pico-8 play session: mixed d-pad (fixed 12-tick cycle), after a click and taps of 🅾, ❎, 🅾+❎, 🅾 in the second before t = 0

[t = 1 s] mixed d-pad (1.2s cycle ×~1): → ← ↑ ↓ + 🅾/❎ taps, ~1s
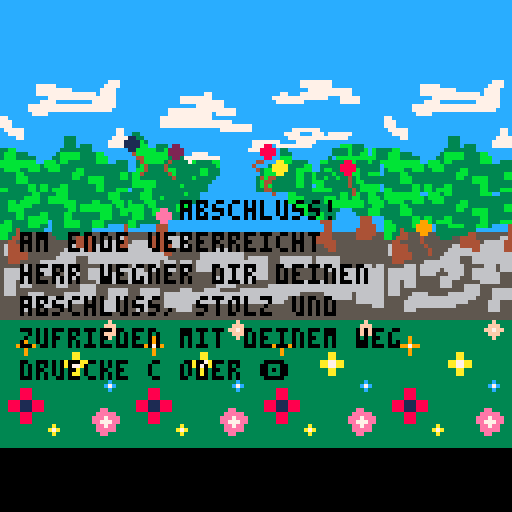
[t = 2 s] mixed d-pad (1.2s cycle ×~1): → ← ↑ ↓ + 🅾/❎ taps, ~2s
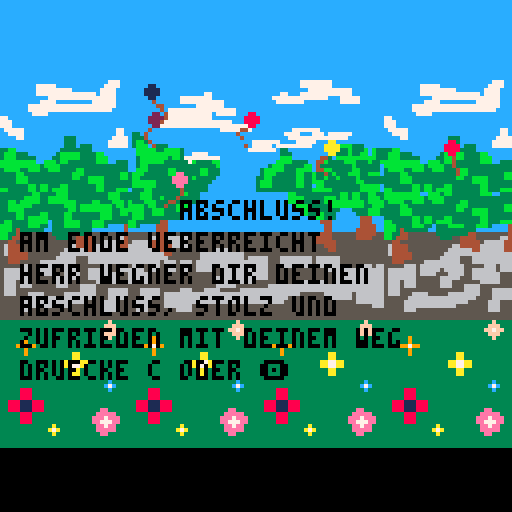
[t = 4 s] mixed d-pad (1.2s cycle ×~3): → ← ↑ ↓ + 🅾/❎ taps, ~4s
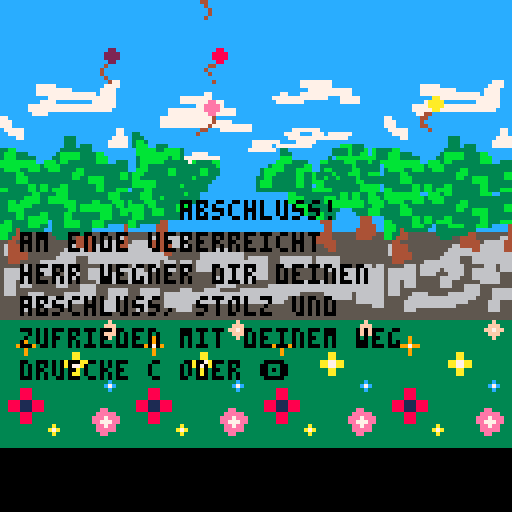
[t = 6 s] mixed d-pad (1.2s cycle ×~5): → ← ↑ ↓ + 🅾/❎ taps, ~6s
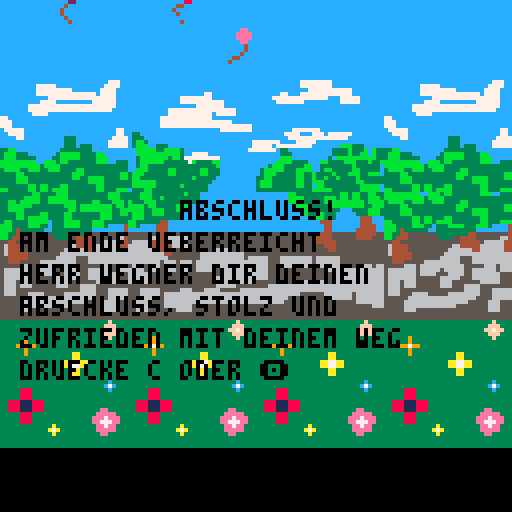

pico-8 cartridge
version 42
__lua__
b1_x=50
b1_y=50

b2_x=70
b2_y=50

b3_x=30
b3_y=50

b4_x=20
b4_y=60

b5_x=30
b5_y=70

b6_x=50
b6_y=60

b7_x=40
b7_y=50

b_spr={1,2,3,4,33,34,35}

function _update()
	upd_balloons()
 if btnp(4) or btnp(5) then
  load("sursa.p8")
 end
end

function _draw()
 cls()
 map()
 drw_balloons()
 
 x=5 -- x-position
 y=50 -- y-position
 cl=0 -- textfarbe
 za=8 -- zeilenabstad
 --drw_lehrer()
 --drw_uhr(20,20,5)
 --rectfill(x,y,x+100,y+50,6)
 ?"abschluss!",45,y,cl
 ?"am ende ueberreicht",x,y+za,cl
 ?"herr wegner dir deinen",x,y+za*2,cl
 ?"abschluss, stolz und",x,y+za*3,cl
 ?"zufrieden mit deinem weg",x,y+za*4,cl
	?"druecke c oder 🅾️",x,y+za*5,cl
end
-->8
function upd_balloons()
	b1_x=b1_x-0.2
 b1_y=b1_y-0.3
 
 b2_x=b2_x-0.15
 b2_y=b2_y-0.3
 
 b3_x=b3_x+1
 b3_y=b3_y-0.2
 
 b4_x=b4_x+0.2
 b4_y=b4_y-0.5
 
 b5_x=b5_x+0.15
 b5_y=b5_y-0.35
 
 b6_x=b6_x+1
 b6_y=b6_y-0.1
 
 b7_x=b7_x+0.5
 b7_y=b7_y-0.2
 
end

function drw_balloons()
	 spr(b_spr[1],b1_x,b1_y,1,2)
	 spr(b_spr[2],b2_x,b2_y,1,2)
	 spr(b_spr[3],b3_x,b3_y,1,2)
	 spr(b_spr[4],b4_x,b4_y,1,2)
	 spr(b_spr[5],b5_x,b5_y,1,2)
	 spr(b_spr[6],b6_x,b6_y,1,2)
	 spr(b_spr[7],b7_x,b7_y,1,2)
end	
__gfx__
0000000000000000000000000000000000000000000000000000000000000000cccccccccccccccccccccccccccccccccccccccccccccccccccccccccccccccc
0000000000000000000000000008800000110000000000000000000000000000cccccccccccccccccccccccccccccccccccccccccccccccccccccccccccccccc
0070070000002200000088000088880001111000000000000000000000000000cccccccccccccccccccccccccccccccccccccccccccccccccccccccccccccccc
0007700000022220000888800088880001111000000000000000000000000000cccccccccccccccccccccccccccccccccccccccccccccccccccccccccccccccc
0007700000022220000888800008800000110000000000000000000000000000ccccccccccccccccccccccccccccccccccccccccccc77777777ccccccccccccc
0070070000002200000088000000400000040000000000000000000000000000ccccccccccccccccccccccccccccccccccccccccccc77777777ccccccccccccc
0000000000040000004400000000400000004400000000000000000000000000ccccccccccccccccccccccccccccccccccccccccccccc77777777777cccccccc
0000000000400000040000000000400000000400000000000000000000000000ccccccccccccccccccc77ccccccccccccccccc77ccc7777777777777cccccccc
7777777700400000004000000000040000000040000000000000000000000000ccccccccccccc77777777ccccccccccccccc77777777777777ccc77777cccccc
7777777700040000000000000000040000000040000000000000000000000000ccccccccccccc77777777777ccccccccccccc7777777ccccccccc77777cccccc
7777777700004000000400000000000000000400000000000000000000000000ccccccccccccccccc7777777cccccccccccccccccccccccccccccccccccccccc
7777777700000000000000000000000000000000000000000000000000000000cccccccccc77777777777777777ccccccccccccccccccccccccccccccccccccc
7777777700000000000000000000000000000000000000000000000000000000cccccccccc77777777777c77777ccccccccccccccccccccccccccccccccccccc
7777777700000000000000000000000000000000000000000000000000000000cccccccc7777777777777ccccccccccccccccccccccccccccccccccccccccccc
7777777700000000000000000000000000000000000000000000000000000000cccccccc777777777777777777cccccccccccccccccccccccccccccccccccccc
7777777700000000000000000000000000000000000000000000000000000000cccccccc77777777777777777777777ccccccccccccccccccccccccccccccccc
0000000000000000000000000000000000000000000000000000000000000000ccccccccccccccccccccccc77777777cccccccccc7777777cccccccccccccccc
00000000000ee00000990000000aa00000000000000000000000000000000000c33cccccccccccccccccccccccccccccccccccc7777ccc777c777777cccccccc
0000000000eeee000999900000aaaa0000000000000000000000000000000000c333cccccccccccccccccccccccccccccccccccc777777777777777ccccccccc
0000000000eeee000999900000aaaa0000000000000000000000000000000000c3bb3cccccccccccccccccccccccccc7777777cccc77777ccccccccccccccccc
00000000000ee00000990000000aa00000000000000000000000000000000000c3bbbcc333ccccccccccccccccccccc77777c777777777cccccccbbb333ccccc
0000000000004000004000000440000000000000000000000000000000000000ccbbbbb33bbbb3cccccccccccccccc7777777c33ccccccccccc3333b333bcb33
0000000000004000004000004400000000000000000000000000000000000000ccbbbbbbbbbbb3cc7777cccccccccccccccccc333cccccccccc3333b33bbcb33
0000000000040000000400004000000000000000000000000000000000000000cc3bbbbbbb3bb3777777777cccccccccccccccbbbccccccccc3cbbbbbbbbbb33
0000000004400000000040004400000000000000000000000000000000000000cc3bbbbbb3333337b3333bbccccccccccccccbbbb3333cccbb3333bbb333b33b
0000000040000000000040000040000000000000000000000000000000000000cc3bb33333333333333333bcccccccccccc3bbb33333bbcc33333333b333333c
0000000000000000000000000000000000000000000000000000000000000000ccbbb33333bb333333bb333cccccccccc3bbbbb333bbbbcc3bb33333bb33333c
00000000000000000000000000000000000000000000000000000000000000003bbb333333bb333333bb333cccccccccc3bbb33333bb33b3333b333bbb33bbbc
00000000000000000000000000000000000000000000000000000000000000003bb3333333333333b33333cccccccccc33bb333333bb33b33b33b3333b333333
00000000000000000000000000000000000000000000000000000000000000003bbbbbb33333333333333ccccccccccc3bbb333333bb33bbb33333333bb33333
00000000000000000000000000000000000000000000000000000000000000003bbbbbb333333b333333cccccccccccc3bbb333333bb33cbb333333333bbbbbc
0000000000000000000000000000000000000000000000000000000000000000c333bb33333333333333cccccccccccc33333333333333bbbbb3333333bbbbbc
00000000cccccccccccccccccccccccccccccccc33333333bb3333bbb3333333333bbb33333333b333ccccccccccccccccccccccbb33333333333bb3bb33bb33
00000000cccccccccccccccccccccccccccccccc333333bbbb33bbbbb3333333333bbb33b333333333ccccccccccccccccccccccbbbb33333bbb3bb3bb33bbb3
00000000cccccccccccccccccccccccccccccccc33bb3bbbbb33bbbbbbb3333bb333bbb33333333333ccccccccccccccccccccccbbbb33333bbbbbbbbbb3bbbb
00000000cccccccccccccccccccccccccccccccc33bbbbbb33333333bbb3bbbbbbbb3bb33333bbb3cccccccccccccccccccccccccbbbb333333bbbbbbbb33bbb
00000000ccccccccccccccccccccccccccc777cc33bbbb33333333333bb3bbbbbbbb33bbb333bbbccccccccccccccccccccccccccccbb33333333ccc3333bbb3
00000000ccccccccc77777cccccccccccc7777cc3333bb3333bb3333bb3333333bbb33bbb3333ccccccccccccccccccccccccccccccbb33bb333ccccc333bbb3
00000000ccccccccc777777777ccccccc7777ccc3333bb3bbbbb3333bb3333333bbb333333333cccccccccccccccccccccccccccccccc33bb333cccccc444ccc
00000000ccccccccc777777777777777c7777ccc3bb3333bbbbbc333bbbb333bbb33333344cccccccccccccccccccccccccccccccccccccc444ccccccc444ccc
00000000cccccccccccc77777777777777777cccbbb3333bbb33c333bbbb333bbb3cccc444ccccccccccccccccccccccccccccccccccccccc44ccccccc4444cc
00000000cccccccccc7777ccccccccc777777cccbbb34333333cc3333333333cccccccc444ccccccccccccccccccccccccccccccccccccccc44cccccc44444cc
00000000ccccccc7777777777777777777777cccbb33445555555333333334455555555444555555555555555555555555555555555555544445555554444455
00000000ccccccc777777777777777777777ccccbb34445555555533355444455555566444666665555555555555555555555555555555444445555554444555
00000000cccccccc7777cccccccccccccccccccc5544555555555555555444445666664444666665555555555555555555555555555555444444555555555555
0000000077cccccccccccccccccccccccccccccc5644445555555555566444446666664444466665555555555555555555555555555555555444555555555555
00000000777ccccccccccccccccccccccccccccc5644445555555555666666446666664444455555555556666555555555555555555555555544555555555555
00000000777ccccccccccccccccccccccccccccc5644444555555556666666666666666664455555556666666666655555555555555555555555555555555555
00000000c77777ccccccccccccccccccccccc77c5544444555555566666555666666666666555555556666666666656666655566666666566666655555555555
00000000cc7777ccccccccccccccccccccccc77c5544455555666666666555666666666656665666566666666666666666655566666666566666655555555555
00000000cccc77cccccccccc333ccccccccc77775555566656666666666655555666566656665666566666566666666666655566666666566666665556666566
00000000cccccccccccccccc333cccccccc777775666666656666656666655666666566656665666566666566666666666655555555555555566666666666666
00000000cccccccccccccccc333c333cccc777775666666656666555666655666666655555555555555555566666666666655555555555555556666666666666
0000000033bbccccccccccc33333333ccccccccc5666666655555566666555666666655555555555555555666666666666655555555555555556666666666666
000000003bbb333ccccccc3bbbbb3333bbcccccc5666566655555566655555556666655555555555555555666666666655555555566666666555666666666666
000000003bbb33333cccc33bbbbb3333bbbccccc5666566655555566655566665555555555555555555555666665555555566666666666666666666666666666
00000000bbbbbbbbbccbbb3bb3333333bbbcc3335666555555555555555566665556666655555666555666655555666666666666666666666666666666666666
00000000bbbbbbbbbb3bbbb333333333333333335666555666655555666666665556666656666666666666666666666666666666666555555666666656666666
000000003bbbb33bbb33bbb3333bb333333333335555556666666666666666655556666656666666666666666666666666666666555555555666666656666666
000000003333bb333333333333bbb333333333bb5555566666666666666665555566655556666666666666666666666666666665555555555555555556666666
000000003333bbb33333333333bb33bbbb3333bb5555566666666666665555555566655556666666555555555555555555555555555555555555555555555666
000000003333bbb333333333333333bbbb3333335555566655555555555555555566655555556666555555555555555555555555555555555555555555555555
000000003333333bb3bb333bb3333333bb3333335555555555555555555555555555555555555555555555555555555555555555555555555555555555555555
00000000bb33333bb3bb3bbbb3333333bb333bbb5555555555555555555555555555555555555555555555555555555555555555555555555555555555555555
333333333333333333333333333f3333cccccccccccccccccccccccccccccccccccccccccccccccccccccccccccccccc00000000000000000000000000000000
33333333333333333333333333fff333cccccccccccccccccccccccccccccccccccccccccccccccccccccccccccccccc00000000000000000000000000000000
3333333333333333333333333ff7ff33cccccccccccccccccccccccccccccccccccccccccccccccccccccccccccccccc00000000000000000000000000000000
33333333333333333333333333fff333cccccccccccccccccccccccccccccccccccccccccccccccccccccccccccccccc00000000000000000000000000000000
333333933333333333333333333f3333cccccccccccccccccccccccccccccccccccccccccccccccccccccccccccccccc00000000000000000000000000000000
33333393333333333333333333333333cccccccccccccccccccccccccccccccccccccccccccccccccccccccccccccccc00000000000000000000000000000000
33339979933333333333333333333333cccccccccccccccccccccccccccccccccccccccccccccccccccccccccccccccc00000000000000000000000000000000
33333393333333333333333333333333cccccccccccccccccccccccccccccccccccccccccccccccccccccccccccccccc00000000000000000000000000000000
333333933333333333aa333333333333cccccccccccccccccccccccccccccccccccccccccccccccccccccccccccccccc00000000000000000000000000000000
333333333333333333aa333333333333cccccccccccccccccccccccccccccccccccccccccccccccccccccccccccccccc00000000000000000000000000000000
3333333333333333aa77aa3333333333cccccccccccccccccccccccccccccccccccccccccccccccccccccccccccccccc00000000000000000000000000000000
3333333333333333aa77aa3333333333cccccccccccccccccccccccccccccccccccccccccccccccccccccccccccccccc00000000000000000000000000000000
333333333333333333aa333333333333cccccccccccccccccccccccccccccccccccccccccccccccccccccccccccccccc00000000000000000000000000000000
333333333333333333aa333333333333cccccccccccccccccccccccccccccccccccccccccccccccccccccccccccccccc00000000000000000000000000000000
33333333333333333333333333333333cccccccccccccccccccccccccccccccccccccccccccccccccccccccccccccccc00000000000000000000000000000000
333333333333333333333333333c3333cccccccccccccccccccccccccccccccccccccccccccccccccccccccccccccccc00000000000000000000000000000000
33333333333333333333333333c7c333000000000000000000000000000000000000000000000000000000000000000000000000000000000000000000000000
333338883333333333333333333c3333000000000000000000000000000000000000000000000000000000000000000000000000000000000000000000000000
33333888333333333333333333333333000000000000000000000000000000000000000000000000000000000000000000000000000000000000000000000000
33333888333333333333333333333333000000000000000000000000000000000000000000000000000000000000000000000000000000000000000000000000
33888111888333333333333333333333000000000000000000000000000000000000000000000000000000000000000000000000000000000000000000000000
33888111888333333333333333333333000000000000000000000000000000000000000000000000000000000000000000000000000000000000000000000000
3388811188833333333333333ee33333000000000000000000000000000000000000000000000000000000000000000000000000000000000000000000000000
333338883333333333333333eeeee333000000000000000000000000000000000000000000000000000000000000000000000000000000000000000000000000
33333888333333333333333eee7eee33000000000000000000000000000000000000000000000000000000000000000000000000000000000000000000000000
33333888333333333333333ee777ee33000000000000000000000000000000000000000000000000000000000000000000000000000000000000000000000000
3333333333333a3333333333ee7ee333000000000000000000000000000000000000000000000000000000000000000000000000000000000000000000000000
333333333333a7a333333333eeeee333000000000000000000000000000000000000000000000000000000000000000000000000000000000000000000000000
3333333333333a33333333333ee33333000000000000000000000000000000000000000000000000000000000000000000000000000000000000000000000000
33333333333333333333333333333333000000000000000000000000000000000000000000000000000000000000000000000000000000000000000000000000
33333333333333333333333333333333000000000000000000000000000000000000000000000000000000000000000000000000000000000000000000000000
33333333333333333333333333333333000000000000000000000000000000000000000000000000000000000000000000000000000000000000000000000000
00000000000000000000000000000000000000000000000000000000000000000000000000000000000000000000000000000000000000000000000000000000
00000000000000000000000000000000000000000000000000000000000000000000000000000000000000000000000000000000000000000000000000000000
00000000000000000000000000000000000000000000000000000000000000000000000000000000000000000000000000000000000000000000000000000000
00000000000000000000000000000000000000000000000000000000000000000000000000000000000000000000000000000000000000000000000000000000
00000000000000000000000000000000000000000000000000000000000000000000000000000000000000000000000000000000000000000000000000000000
00000000000000000000000000000000000000000000000000000000000000000000000000000000000000000000000000000000000000000000000000000000
00000000000000000000000000000000000000000000000000000000000000000000000000000000000000000000000000000000000000000000000000000000
00000000000000000000000000000000000000000000000000000000000000000000000000000000000000000000000000000000000000000000000000000000
00000000000000000000000000000000000000000000000000000000000000000000000000000000000000000000000000000000000000000000000000000000
00000000000000000000000000000000000000000000000000000000000000000000000000000000000000000000000000000000000000000000000000000000
00000000000000000000000000000000000000000000000000000000000000000000000000000000000000000000000000000000000000000000000000000000
00000000000000000000000000000000000000000000000000000000000000000000000000000000000000000000000000000000000000000000000000000000
00000000000000000000000000000000000000000000000000000000000000000000000000000000000000000000000000000000000000000000000000000000
00000000000000000000000000000000000000000000000000000000000000000000000000000000000000000000000000000000000000000000000000000000
00000000000000000000000000000000000000000000000000000000000000000000000000000000000000000000000000000000000000000000000000000000
00000000000000000000000000000000000000000000000000000000000000000000000000000000000000000000000000000000000000000000000000000000
00000000000000000000000000000000cccccccccccccccccccccccccccccccccccccccccccccccccccccccccccccccc00000000000000000000000000000000
00000000000000000000000000000000cccccccccccccccccccccccccccccccccccccccccccccccccccccccccccccccc00000000000000000000000000000000
00000000000000000000000000000000cccccccccccccccccccccccccccccccccccccccccccccccccccccccccccccccc00000000000000000000000000000000
00000000000000000000000000000000cccccccccccccccccccccccccccccccccccccccccccccccccccccccccccccccc00000000000000000000000000000000
00000000000000000000000000000000cccccccccccccccccccccccccccccccccccccccccccccccccccccccccccccccc00000000000000000000000000000000
00000000000000000000000000000000cccccccccccccccccccccccccccccccccccccccccccccccccccccccccccccccc00000000000000000000000000000000
00000000000000000000000000000000cccccccccccccccccccccccccccccccccccccccccccccccccccccccccccccccc00000000000000000000000000000000
00000000000000000000000000000000cccccccccccccccccccccccccccccccccccccccccccccccccccccccccccccccc00000000000000000000000000000000
00000000000000000000000000000000cccccccccccccccccccccccccccccccccccccccccccccccccccccccccccccccc00000000000000000000000000000000
00000000000000000000000000000000cccccccccccccccccccccccccccccccccccccccccccccccccccccccccccccccc00000000000000000000000000000000
00000000000000000000000000000000cccccccccccccccccccccccccccccccccccccccccccccccccccccccccccccccc00000000000000000000000000000000
00000000000000000000000000000000cccccccccccccccccccccccccccccccccccccccccccccccccccccccccccccccc00000000000000000000000000000000
00000000000000000000000000000000cccccccccccccccccccccccccccccccccccccccccccccccccccccccccccccccc00000000000000000000000000000000
00000000000000000000000000000000cccccccccccccccccccccccccccccccccccccccccccccccccccccccccccccccc00000000000000000000000000000000
00000000000000000000000000000000cccccccccccccccccccccccccccccccccccccccccccccccccccccccccccccccc00000000000000000000000000000000
00000000000000000000000000000000cccccccccccccccccccccccccccccccccccccccccccccccccccccccccccccccc00000000000000000000000000000000
__map__
878585858585858585858585858585879e9e9e9e9e9e9e9e9e9e000000000000000000000000000000000000000000000000000000000000000000000000000000000000000000000000000000000000000000000000000000000000000000000000000000000000000000000000000000000000000000000000000000000000
858585858585858585858585858585859e9e9e9e9e9e9e9e9e9e000000000000000000000000000000000000000000000000000000000000000000000000000000000000000000000000000000000000000000000000000000000000000000000000000000000000000000000000000000000000000000000000000000000000
4142434408090a0b0c0d0e0f414243449e9e9e9e9e9e9e9e9e9e000000000000000000000000000000000000000000000000000000000000000000000000000000000000000000000000000000000000000000000000000000000000000000000000000000000000000000000000000000000000000000000000000000000000
5152535418191a1b1c1d1e1f515253549e9e9e9e9e9e9e9e9e9e000000000000000000000000000000000000000000000000000000000000000000000000000000000000000000000000000000000000000000000000000000000000000000000000000000000000000000000000000000000000000000000000000000000000
6162636428292a2b2c2d2e2f616263649e9e9e9e9e9e9e9e9e9e000000000000000000000000000000000000000000000000000000000000000000000000000000000000000000000000000000000000000000000000000000000000000000000000000000000000000000000000000000000000000000000000000000000000
7172737438393a3b3c3d3e3f717273749e9e9e9e9e9e9e9e9e9e000000000000000000000000000000000000000000000000000000000000000000000000000000000000000000000000000000000000000000000000000000000000000000000000000000000000000000000000000000000000000000000000000000000000
4546474848494a4b4c4d4e4f717273749e9e9e9e9e9e9e9e9e9e000000000000000000000000000000000000000000000000000000000000000000000000000000000000000000000000000000000000000000000000000000000000000000000000000000000000000000000000000000000000000000000000000000000000
5556575858595a5b5c5d5e5f555657589e9e9e9e9e9e9e9e9e9e000000000000000000000000000000000000000000000000000000000000000000000000000000000000000000000000000000000000000000000000000000000000000000000000000000000000000000000000000000000000000000000000000000000000
6566676868696a6b6c6d6e6f656667689e9e9e9e9e9e9e9e9e9e000000000000000000000000000000000000000000000000000000000000000000000000000000000000000000000000000000000000000000000000000000000000000000000000000000000000000000000000000000000000000000000000000000000000
7576777878797a7b7c7d7e7f757677789e9e9e9e9e9e9e9e9e9e000000000000000000000000000000000000000000000000000000000000000000000000000000000000000000000000000000000000000000000000000000000000000000000000000000000000000000000000000000000000000000000000000000000000
808182838081828380818283808182839e9e9e9e9e9e9e9e9e9e000000000000000000000000000000000000000000000000000000000000000000000000000000000000000000000000000000000000000000000000000000000000000000000000000000000000000000000000000000000000000000000000000000000000
909192939091929390919293909192939e9e9e9e9e9e9e9e9e9e000000000000000000000000000000000000000000000000000000000000000000000000000000000000000000000000000000000000000000000000000000000000000000000000000000000000000000000000000000000000000000000000000000000000
a0a1a2a3a0a1a2a3a0a1a2a3a0a1a2a39e9e9e9e9e9e9e9e9e9e000000000000000000000000000000000000000000000000000000000000000000000000000000000000000000000000000000000000000000000000000000000000000000000000000000000000000000000000000000000000000000000000000000000000
b0b1b2b3b0b1b2b3b0b1b2b3b0b1b2b39e9e9e9e9e9e9e9e9e9e000000000000000000000000000000000000000000000000000000000000000000000000000000000000000000000000000000000000000000000000000000000000000000000000000000000000000000000000000000000000000000000000000000000000
9e9e9e9e9e9e9e9e9e9e9e9e9e9e9e9e9e9e9e9e9e9e9e9e9e9e000000000000000000000000000000000000000000000000000000000000000000000000000000000000000000000000000000000000000000000000000000000000000000000000000000000000000000000000000000000000000000000000000000000000
